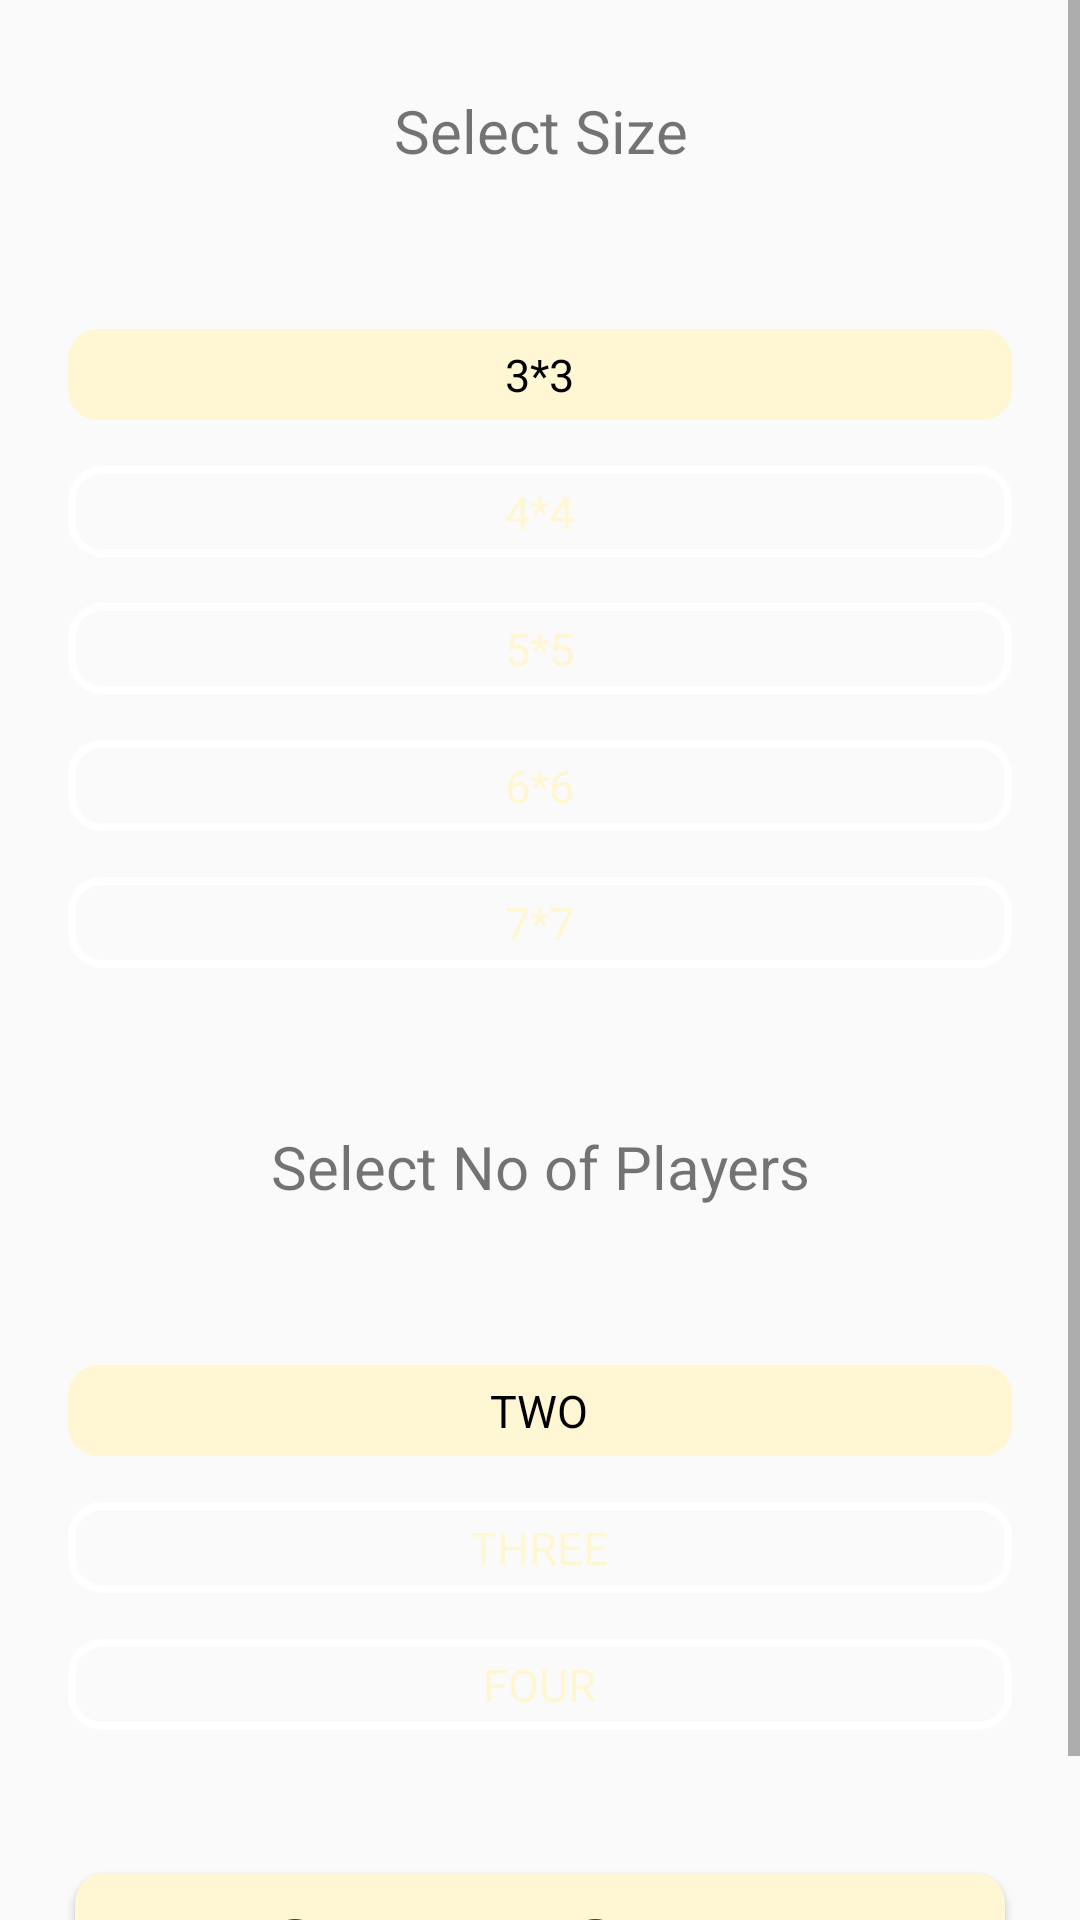

The Android layout XML behind this screen, and the referenced resources:
<!-- AndroidManifest.xml: application theme AppTheme -->
<!-- res/layout/activity_multi_player_offline_dialog.xml -->
<?xml version="1.0" encoding="utf-8"?>
<ScrollView xmlns:android="http://schemas.android.com/apk/res/android"
    xmlns:app="http://schemas.android.com/apk/res-auto"
    xmlns:tools="http://schemas.android.com/tools"
    android:layout_width="match_parent"
    android:layout_height="match_parent"
    tools:context=".MultiPlayerOfflineDialog">
    <LinearLayout
        android:layout_width="match_parent"
        android:layout_height="match_parent"
        android:orientation="vertical">
        <TextView
            android:id="@+id/multi_size_text_view"
            android:layout_width="match_parent"
            android:layout_height="wrap_content"
            android:text="Select Size"
            android:textSize="20sp"
            android:gravity="center"
            android:layout_margin="20dp"
            android:padding="10dp"
            app:layout_constraintLeft_toLeftOf="parent"
            app:layout_constraintRight_toRightOf="parent"
            app:layout_constraintTop_toTopOf="parent"/>
        <RadioGroup
            android:id="@+id/multi_size_radio_group"
            android:layout_width="match_parent"
            android:layout_height="wrap_content"
            app:layout_constraintLeft_toLeftOf="parent"
            app:layout_constraintRight_toRightOf="parent"
            app:layout_constraintTop_toBottomOf="@id/multi_size_text_view"
            android:layout_margin="15dp"
            android:background="#00ffffff"
            >

            <RadioButton
                android:id="@+id/multi_size_three"
                android:layout_width="match_parent"
                android:layout_height="wrap_content"
                android:layout_margin="7.5dp"
                android:background="@drawable/radio_button_background"
                android:textColor="@drawable/radio_button_text_color"
                android:textSize="15sp"
                android:text="3*3"
                android:button="@android:color/transparent"
                android:gravity="center"
                android:padding="5dp"
                android:onClick="onMultiSizeClicked"
                android:checked="true"/>
            <RadioButton
                android:id="@+id/multi_size_four"
                android:layout_width="match_parent"
                android:layout_height="wrap_content"
                android:layout_margin="7.5dp"
                android:background="@drawable/radio_button_background"
                android:textColor="@drawable/radio_button_text_color"
                android:textSize="15sp"
                android:text="4*4"
                android:button="@android:color/transparent"
                android:gravity="center"
                android:padding="5dp"
                android:onClick="onMultiSizeClicked"
                />
            <RadioButton
                android:id="@+id/multi_size_five"
                android:layout_width="match_parent"
                android:layout_height="wrap_content"
                android:layout_margin="7.5dp"
                android:background="@drawable/radio_button_background"
                android:textColor="@drawable/radio_button_text_color"
                android:textSize="15sp"
                android:text="5*5"
                android:button="@android:color/transparent"
                android:gravity="center"
                android:padding="5dp"
                android:onClick="onMultiSizeClicked"
                />
            <RadioButton
                android:id="@+id/multi_size_six"
                android:layout_width="match_parent"
                android:layout_height="wrap_content"
                android:layout_margin="7.5dp"
                android:background="@drawable/radio_button_background"
                android:textColor="@drawable/radio_button_text_color"
                android:textSize="15sp"
                android:text="6*6"
                android:button="@android:color/transparent"
                android:gravity="center"
                android:padding="5dp"
                android:onClick="onMultiSizeClicked"
                />
            <RadioButton
                android:id="@+id/multi_size_seven"
                android:layout_width="match_parent"
                android:layout_height="wrap_content"
                android:layout_margin="7.5dp"
                android:background="@drawable/radio_button_background"
                android:textColor="@drawable/radio_button_text_color"
                android:textSize="15sp"
                android:text="7*7"
                android:button="@android:color/transparent"
                android:gravity="center"
                android:padding="5dp"
                android:onClick="onMultiSizeClicked"
                />

        </RadioGroup>

        <TextView
            android:id="@+id/multi_no_players_text_view"
            android:layout_width="match_parent"
            android:layout_height="wrap_content"
            android:text="Select No of Players"
            android:textSize="20sp"
            android:gravity="center"
            android:layout_margin="20dp"
            android:padding="10dp"
            app:layout_constraintLeft_toLeftOf="parent"
            app:layout_constraintRight_toRightOf="parent"
            app:layout_constraintTop_toBottomOf="@id/multi_size_radio_group" />
        <RadioGroup
            android:id="@+id/multi_no_players_radio_group"
            android:layout_width="match_parent"
            android:layout_height="wrap_content"
            app:layout_constraintLeft_toLeftOf="parent"
            app:layout_constraintRight_toRightOf="parent"
            app:layout_constraintTop_toBottomOf="@id/multi_no_players_text_view"
            android:layout_margin="15dp"
            android:background="#00ffffff"
            >

            <RadioButton
                android:id="@+id/multi_no_players_two"
                android:layout_width="match_parent"
                android:layout_height="wrap_content"
                android:layout_margin="7.5dp"
                android:background="@drawable/radio_button_background"
                android:textColor="@drawable/radio_button_text_color"
                android:textSize="15sp"
                android:text="TWO"
                android:button="@android:color/transparent"
                android:gravity="center"
                android:padding="5dp"
                android:onClick="onMultiNoPlayersClicked"
                android:checked="true"/>
            <RadioButton
                android:id="@+id/multi_no_players_three"
                android:layout_width="match_parent"
                android:layout_height="wrap_content"
                android:layout_margin="7.5dp"
                android:background="@drawable/radio_button_background"
                android:textColor="@drawable/radio_button_text_color"
                android:textSize="15sp"
                android:text="THREE"
                android:button="@android:color/transparent"
                android:gravity="center"
                android:padding="5dp"
                android:onClick="onMultiNoPlayersClicked"/>

        <RadioButton
            android:id="@+id/multi_no_players_four"
            android:layout_width="match_parent"
            android:layout_height="wrap_content"
            android:layout_margin="7.5dp"
            android:background="@drawable/radio_button_background"
            android:textColor="@drawable/radio_button_text_color"
            android:textSize="15sp"
            android:text="FOUR"
            android:button="@android:color/transparent"
            android:gravity="center"
            android:padding="5dp"
            android:onClick="onMultiNoPlayersClicked"/>
    </RadioGroup>
        <Button
            android:id="@+id/multi_start_game_button"
            android:layout_width="match_parent"
            android:layout_height="wrap_content"
            app:layout_constraintLeft_toLeftOf="parent"
            app:layout_constraintRight_toRightOf="parent"
            app:layout_constraintTop_toBottomOf="@id/multi_no_players_radio_group"
            android:layout_margin="25dp"
            android:background="@drawable/selected_button_background"
            android:textColor="#000000"
            android:text="Start Game"
            android:textSize="30sp"
            android:padding="5dp" />
    </LinearLayout>
</ScrollView>
<!-- resources referenced by this layout -->
<resources>
  <!-- drawable radio_button_background (drawable) -->
  <?xml version="1.0" encoding="utf-8"?>
  <selector xmlns:android="http://schemas.android.com/apk/res/android">
  
      <item android:state_checked="false"
          android:drawable="@drawable/button_background"/>
  
      <item android:state_checked="true"
          android:drawable="@drawable/selected_button_background" />
  </selector>
  <!-- drawable radio_button_text_color (drawable) -->
  <?xml version="1.0" encoding="utf-8"?>
  <selector xmlns:android="http://schemas.android.com/apk/res/android">
      <item android:state_checked="false"
          android:color="@color/highlighter"/>
  
      <item android:state_checked="true"
          android:color="@color/gradient2" />
  </selector>
  <!-- drawable selected_button_background (drawable) -->
  <?xml version="1.0" encoding="utf-8"?>
  <shape xmlns:android="http://schemas.android.com/apk/res/android">
  <solid
      android:color="@color/highlighter"
      />
  
      <corners
          android:radius="10dp"
          />
  </shape>
  <style name="AppTheme" parent="Theme.AppCompat.Light.NoActionBar">
          
          <item name="colorPrimary">@color/colorPrimary</item>
          <item name="colorPrimaryDark">@color/colorPrimaryDark</item>
          <item name="colorAccent">@color/colorAccent</item>
          <item name="android:alertDialogTheme">@style/Theme.AppCompat.Light.Dialog.Alert</item>
          <item name="alertDialogTheme">@style/Theme.AppCompat.Light.Dialog.Alert</item>
  
          <item name="android:windowFullscreen">true</item>
          <item name="android:windowContentOverlay">@null</item>
      </style>
  <!-- drawable button_background (drawable) -->
  <?xml version="1.0" encoding="utf-8"?>
  <shape xmlns:android="http://schemas.android.com/apk/res/android">
      <stroke
          android:color="#ffffff"
          android:width="2.5dp"/>
      <corners
          android:radius="10dp"
          />
  </shape>
  <color name="highlighter">#fff6d4</color>
  <color name="gradient2">#000000</color>
  <color name="colorPrimary">#6200EE</color>
  <color name="colorPrimaryDark">#3700B3</color>
  <color name="colorAccent">#03DAC5</color>
</resources>
